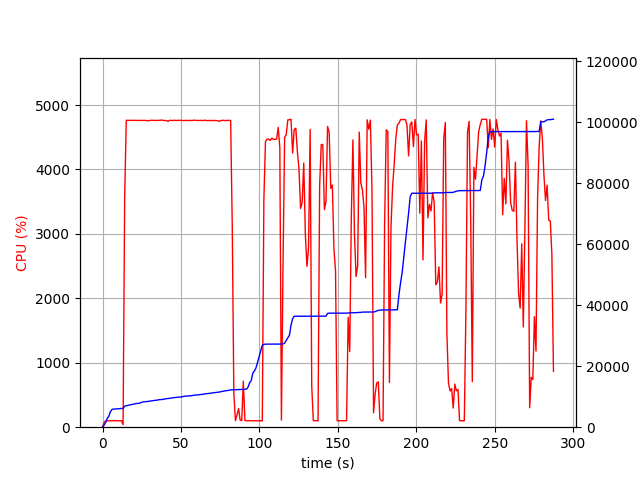

Values plotted in this chart, from the file beside it:
elapsed_time, nproc, cpu, mem_real, mem_virtual
3.790855407714844e-05, 1, 0.0, 8.164, 3186
1.006, 1, 73.5, 696, 1795
2.014, 1, 100.3, 1602, 2747
3.021, 1, 99.2, 2914, 4099
4.028, 1, 100.3, 3610, 5933
5.036, 1, 100.3, 5118, 7725
6.044, 1, 99.2, 5838, 7853
7.051, 1, 102.3, 5936, 7853
8.058, 1, 99.3, 5952, 7853
9.065, 1, 101.3, 5996, 8013
10.07, 1, 99.2, 6034, 8013
11.08, 1, 100.3, 6112, 8013
12.09, 1, 101.2, 6122, 8025
13.1, 2, 39.7, 6165, 8069
14.11, 1, 3561, 6874, 12088
15.13, 1, 4763, 7032, 12250
16.15, 1, 4763, 7150, 12387
17.17, 1, 4761, 7252, 12512
18.2, 1, 4762, 7413, 12686
19.22, 1, 4761, 7486, 12753
20.24, 1, 4761, 7646, 12944
21.27, 1, 4763, 7727, 13012
22.29, 1, 4760, 7804, 13090
23.32, 1, 4761, 7835, 13131
24.34, 1, 4761, 8021, 13344
25.36, 1, 4760, 8254, 13609
26.39, 1, 4761, 8325, 13679
27.41, 1, 4761, 8370, 13726
28.44, 1, 4756, 8435, 13811
29.46, 1, 4758, 8467, 13832
30.48, 1, 4762, 8589, 13959
31.51, 1, 4762, 8641, 14022
32.53, 1, 4762, 8739, 14118
33.56, 1, 4762, 8803, 14170
34.58, 1, 4760, 8834, 14212
35.6, 1, 4762, 8982, 14356
36.63, 1, 4762, 9023, 14390
37.65, 1, 4767, 9067, 14436
38.68, 1, 4762, 9125, 14544
39.7, 1, 4758, 9247, 14699
40.73, 1, 4760, 9351, 14801
41.75, 1, 4746, 9392, 14839
42.77, 1, 4762, 9452, 14913
43.79, 1, 4761, 9570, 15049
44.82, 1, 4760, 9622, 15117
45.84, 1, 4764, 9690, 15223
46.87, 1, 4760, 9774, 15307
47.89, 1, 4762, 9824, 15341
48.91, 1, 4763, 9850, 15341
49.93, 1, 4762, 9892, 15401
50.96, 1, 4760, 10003, 15506
51.98, 1, 4759, 10129, 15640
53.01, 1, 4762, 10151, 15640
54.03, 1, 4758, 10203, 15688
55.06, 1, 4761, 10265, 15764
56.08, 1, 4762, 10309, 15828
57.1, 1, 4758, 10343, 15866
58.13, 1, 4765, 10473, 16014
59.15, 1, 4762, 10523, 16070
60.18, 1, 4761, 10560, 16113
... 224 more rows
